The GitHub repository C242-PS525/Capstone_Project_ML contains a labelled image folder "dataset-resize" with 16 categories: apple, avocado, banana, durian, guava, kiwi, langsat, mango, melon, orange, papaya, pineapple, rambutan, salak, water guava, watermelon. Examples follow, each with its label.

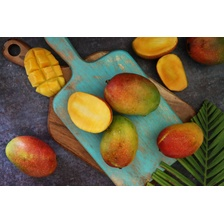
Label: mango

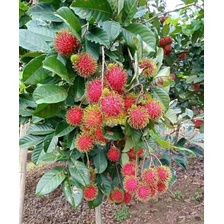
Label: rambutan

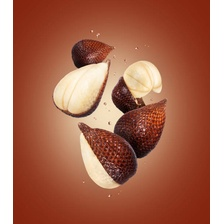
Label: salak

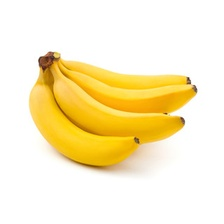
Label: banana

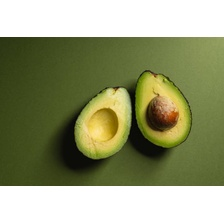
Label: avocado

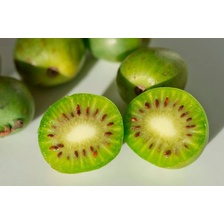
Label: kiwi
